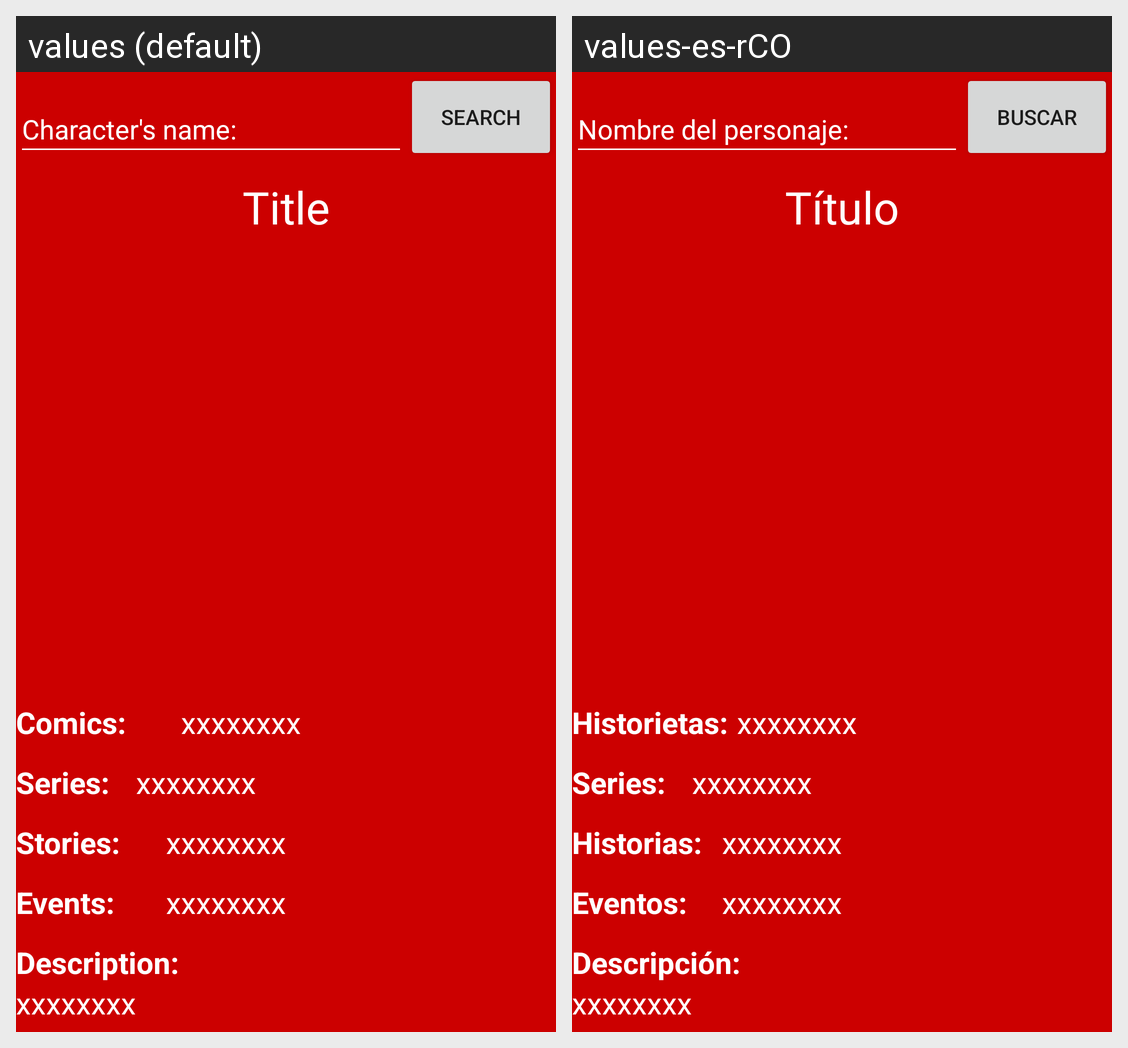

The same Android screen rendered under two of its app's locales, left to right. List the strings drawn on it with the default value and each locale's translation.
Android screen res/layout/activity_main.xml rendered under 2 locales, left to right: values (default), values-es-rCO. Device: Nexus 5 (rendered at 1080×1920; each locale shown at half size, 540×960, under a caption strip naming it); theme AppTheme.
Strings drawn on this screen, with the default value and each locale's value (text and hints the layout hard-codes, and strings that could not be matched under every locale, appear in the picture but are not listed):

Character
  values: Character's name:
  values-es-rCO: Nombre del personaje:

search
  values: Search
  values-es-rCO: Buscar

Title
  values: Title
  values-es-rCO: Título

Comics
  values: Comics:
  values-es-rCO: Historietas:

WR
  values: xxxxxxxx
  values-es-rCO: xxxxxxxx

Series
  values: Series:
  values-es-rCO: Series:

Stories
  values: Stories:
  values-es-rCO: Historias:

Events
  values: Events:
  values-es-rCO: Eventos:

Desc
  values: Description:
  values-es-rCO: Descripción:
